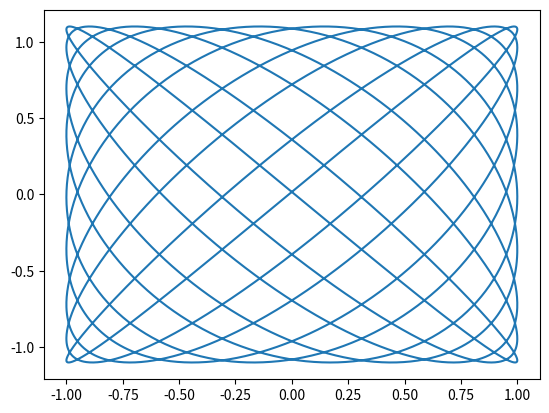

The script that saved this image:
import math
import random as rnd
import matplotlib.pyplot as pl

# print(rnd.random()*100 - 50)
# print(rnd.randint(0,100))


# dane = []
# for i in range(200):
#     dane.append(rnd.randint(-50,50))

dane = [rnd.randint(-50,50) for i in range(200)]

t = [i/100 for i in range(int(2*math.pi * 1000))]
A = 1
B = 1.1
fi = .3
f = .9
x = [A*math.cos(f*i+fi) for i in t]
y = [B*math.sin(i) for i in t]


pl.plot(x,y)
pl.show()




